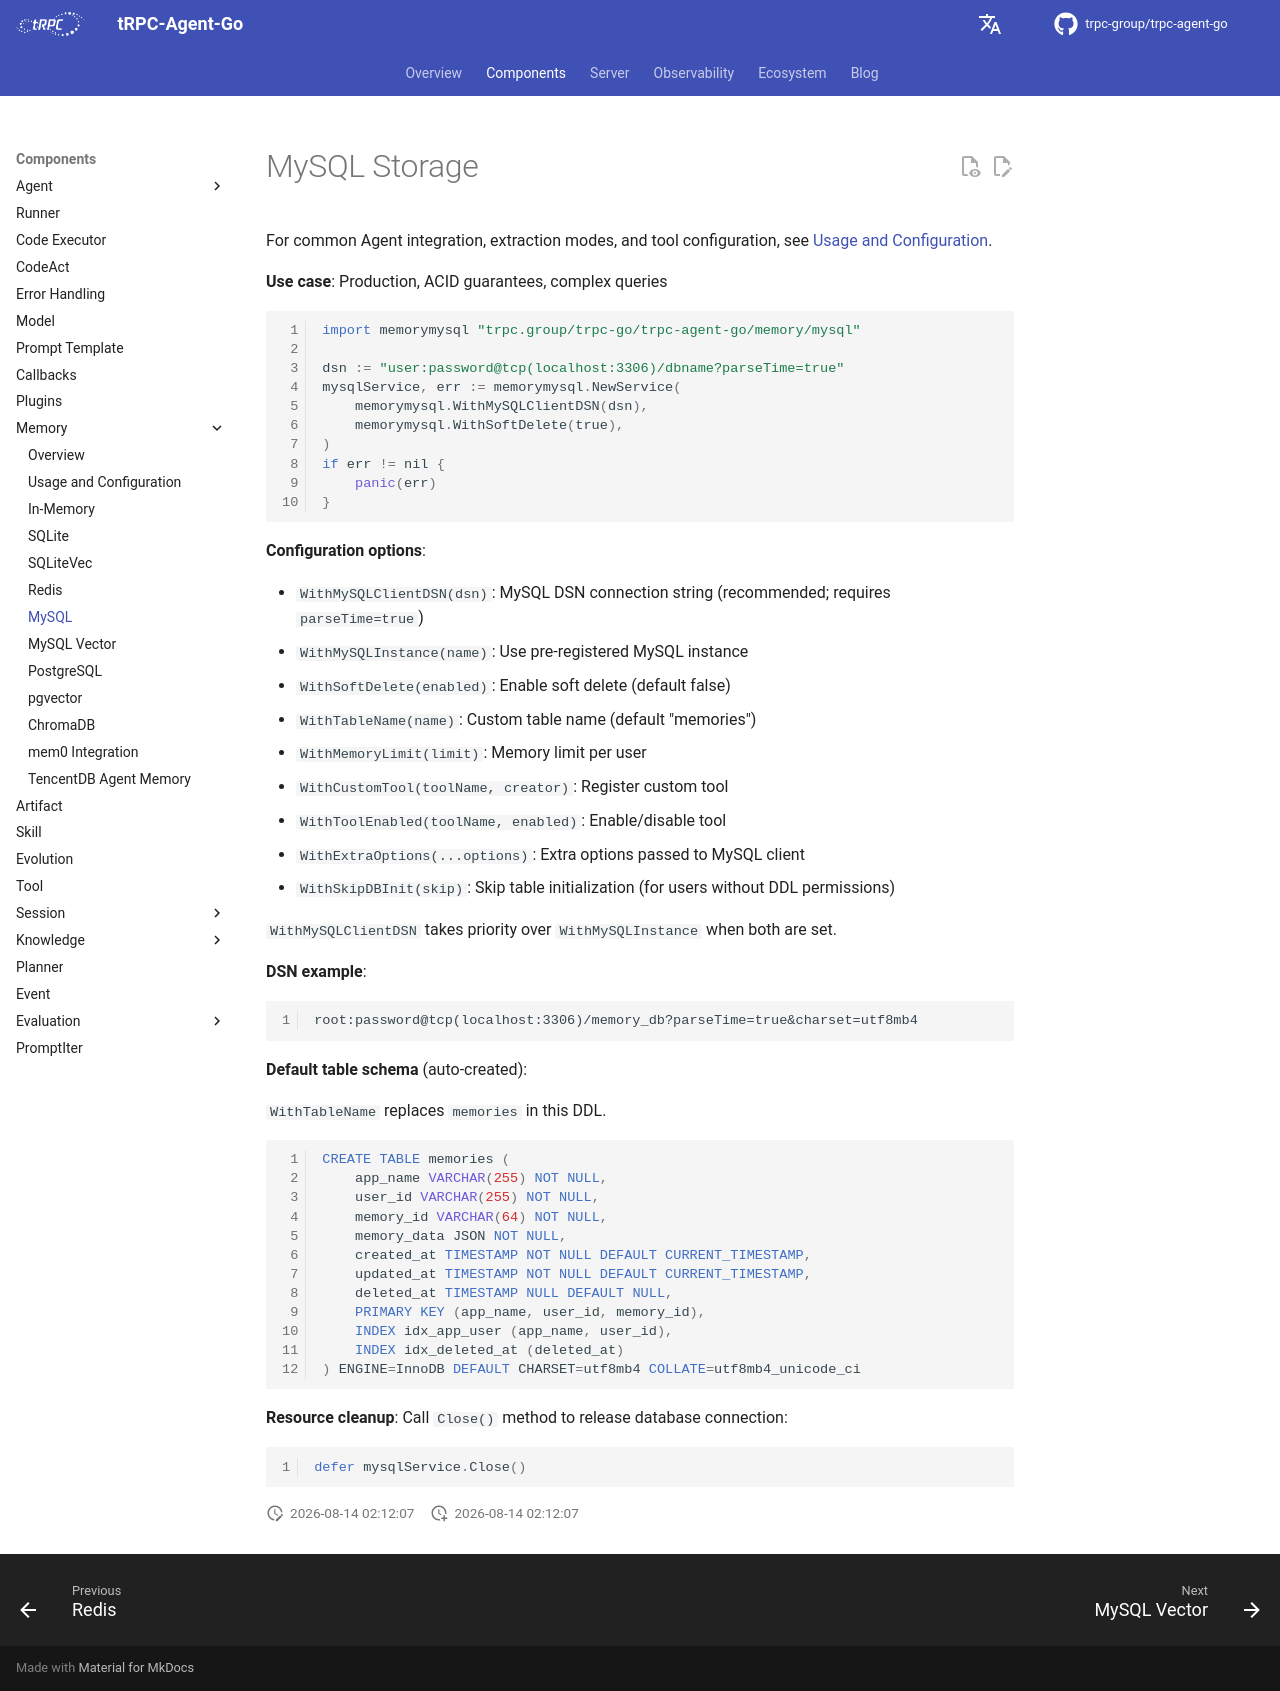

repository: trpc-group/trpc-agent-go · page: memory/mysql/index.html · generator: mkdocs

# MySQL Storage

For common Agent integration, extraction modes, and tool configuration, see
[Usage and Configuration](usage.md).

**Use case**: Production, ACID guarantees, complex queries

```go
import memorymysql "trpc.group/trpc-go/trpc-agent-go/memory/mysql"

dsn := "user:password@tcp(localhost:3306)/dbname?parseTime=true"
mysqlService, err := memorymysql.NewService(
    memorymysql.WithMySQLClientDSN(dsn),
    memorymysql.WithSoftDelete(true),
)
if err != nil {
    panic(err)
}
```

**Configuration options**:

- `WithMySQLClientDSN(dsn)`: MySQL DSN connection string (recommended;
  requires `parseTime=true`)
- `WithMySQLInstance(name)`: Use pre-registered MySQL instance
- `WithSoftDelete(enabled)`: Enable soft delete (default false)
- `WithTableName(name)`: Custom table name (default "memories")
- `WithMemoryLimit(limit)`: Memory limit per user
- `WithCustomTool(toolName, creator)`: Register custom tool
- `WithToolEnabled(toolName, enabled)`: Enable/disable tool
- `WithExtraOptions(...options)`: Extra options passed to MySQL client
- `WithSkipDBInit(skip)`: Skip table initialization (for users without DDL
  permissions)

`WithMySQLClientDSN` takes priority over `WithMySQLInstance` when both are set.

**DSN example**:

```text
root:password@tcp(localhost:3306)/memory_db?parseTime=true&charset=utf8mb4
```

**Default table schema** (auto-created):

`WithTableName` replaces `memories` in this DDL.

```sql
CREATE TABLE memories (
    app_name VARCHAR(255) NOT NULL,
    user_id VARCHAR(255) NOT NULL,
    memory_id VARCHAR(64) NOT NULL,
    memory_data JSON NOT NULL,
    created_at TIMESTAMP NOT NULL DEFAULT CURRENT_TIMESTAMP,
    updated_at TIMESTAMP NOT NULL DEFAULT CURRENT_TIMESTAMP,
    deleted_at TIMESTAMP NULL DEFAULT NULL,
    PRIMARY KEY (app_name, user_id, memory_id),
    INDEX idx_app_user (app_name, user_id),
    INDEX idx_deleted_at (deleted_at)
) ENGINE=InnoDB DEFAULT CHARSET=utf8mb4 COLLATE=utf8mb4_unicode_ci
```

**Resource cleanup**: Call `Close()` method to release database connection:

```go
defer mysqlService.Close()
```
